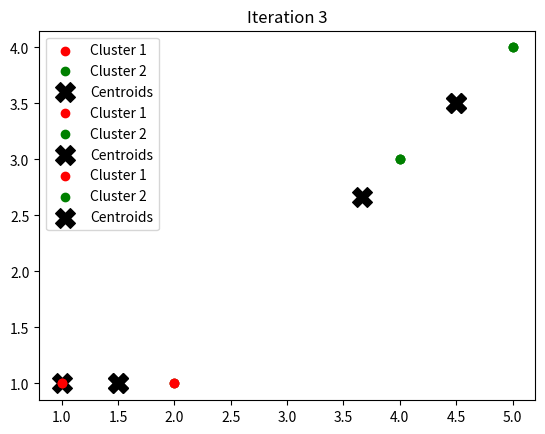

Reproduce this figure in Python.
import numpy as np
import matplotlib.pyplot as plt

#  Step 1: Data points
X = np.array([[1,1], [2,1], [4,3], [5,4]])

# Step 2: Choose initial centroids (from data)
centroids = np.array([[1,1], [2,1]])  # k = 2

# Step 3: Define helper functions
def get_clusters(X, centroids):
    # Find distance from each point to each centroid
    distances = np.linalg.norm(X[:, np.newaxis] - centroids, axis=2)
    # Assign each point to the nearest centroid
    return np.argmin(distances, axis=1)

def get_new_centroids(X, labels, k):
    # Find new centroid as mean of all points in each cluster
    return np.array([X[labels == i].mean(axis=0) for i in range(k)])

#  Step 4: Run K-Means
for i in range(10):  # max 10 iterations
    labels = get_clusters(X, centroids)
    new_centroids = get_new_centroids(X, labels, len(centroids))
    
    # Plot the clusters
    colors = ['r', 'g']
    plt.scatter(X[labels == 0, 0], X[labels == 0, 1], color='r', label='Cluster 1')
    plt.scatter(X[labels == 1, 0], X[labels == 1, 1], color='g', label='Cluster 2')
    plt.scatter(new_centroids[:, 0], new_centroids[:, 1], color='black', marker='X', s=200, label='Centroids')
    plt.title(f'Iteration {i+1}')
    plt.legend()
    plt.show()
    
    print(f"Iteration {i+1}:")
    print("Cluster assignments:", labels)
    print("Centroids:\n", new_centroids, "\n")
    
    # Stop if centroids don’t move
    if np.allclose(centroids, new_centroids):
        break
    centroids = new_centroids

#  Final output
print("✅ Final Centroids:\n", centroids)
